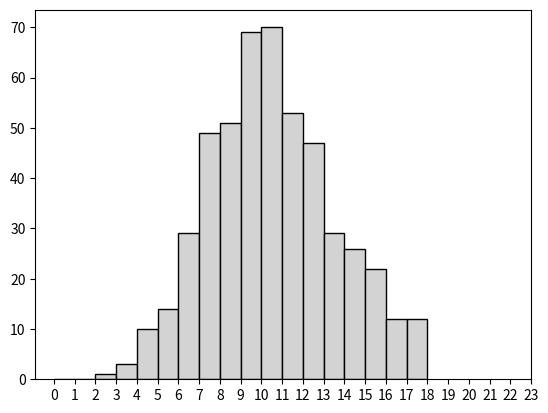

Recreate this plot in Python.
import scipy.stats as stats
import matplotlib.pyplot as plt
import numpy as np

rand_var = stats.poisson.rvs(10, size = 500)
print(rand_var.mean())

plt.hist(rand_var, bins = np.arange(len(set(rand_var))), color = 'lightgray', edgecolor = 'black')
plt.xticks(list(range(rand_var.max())))
plt.show()
